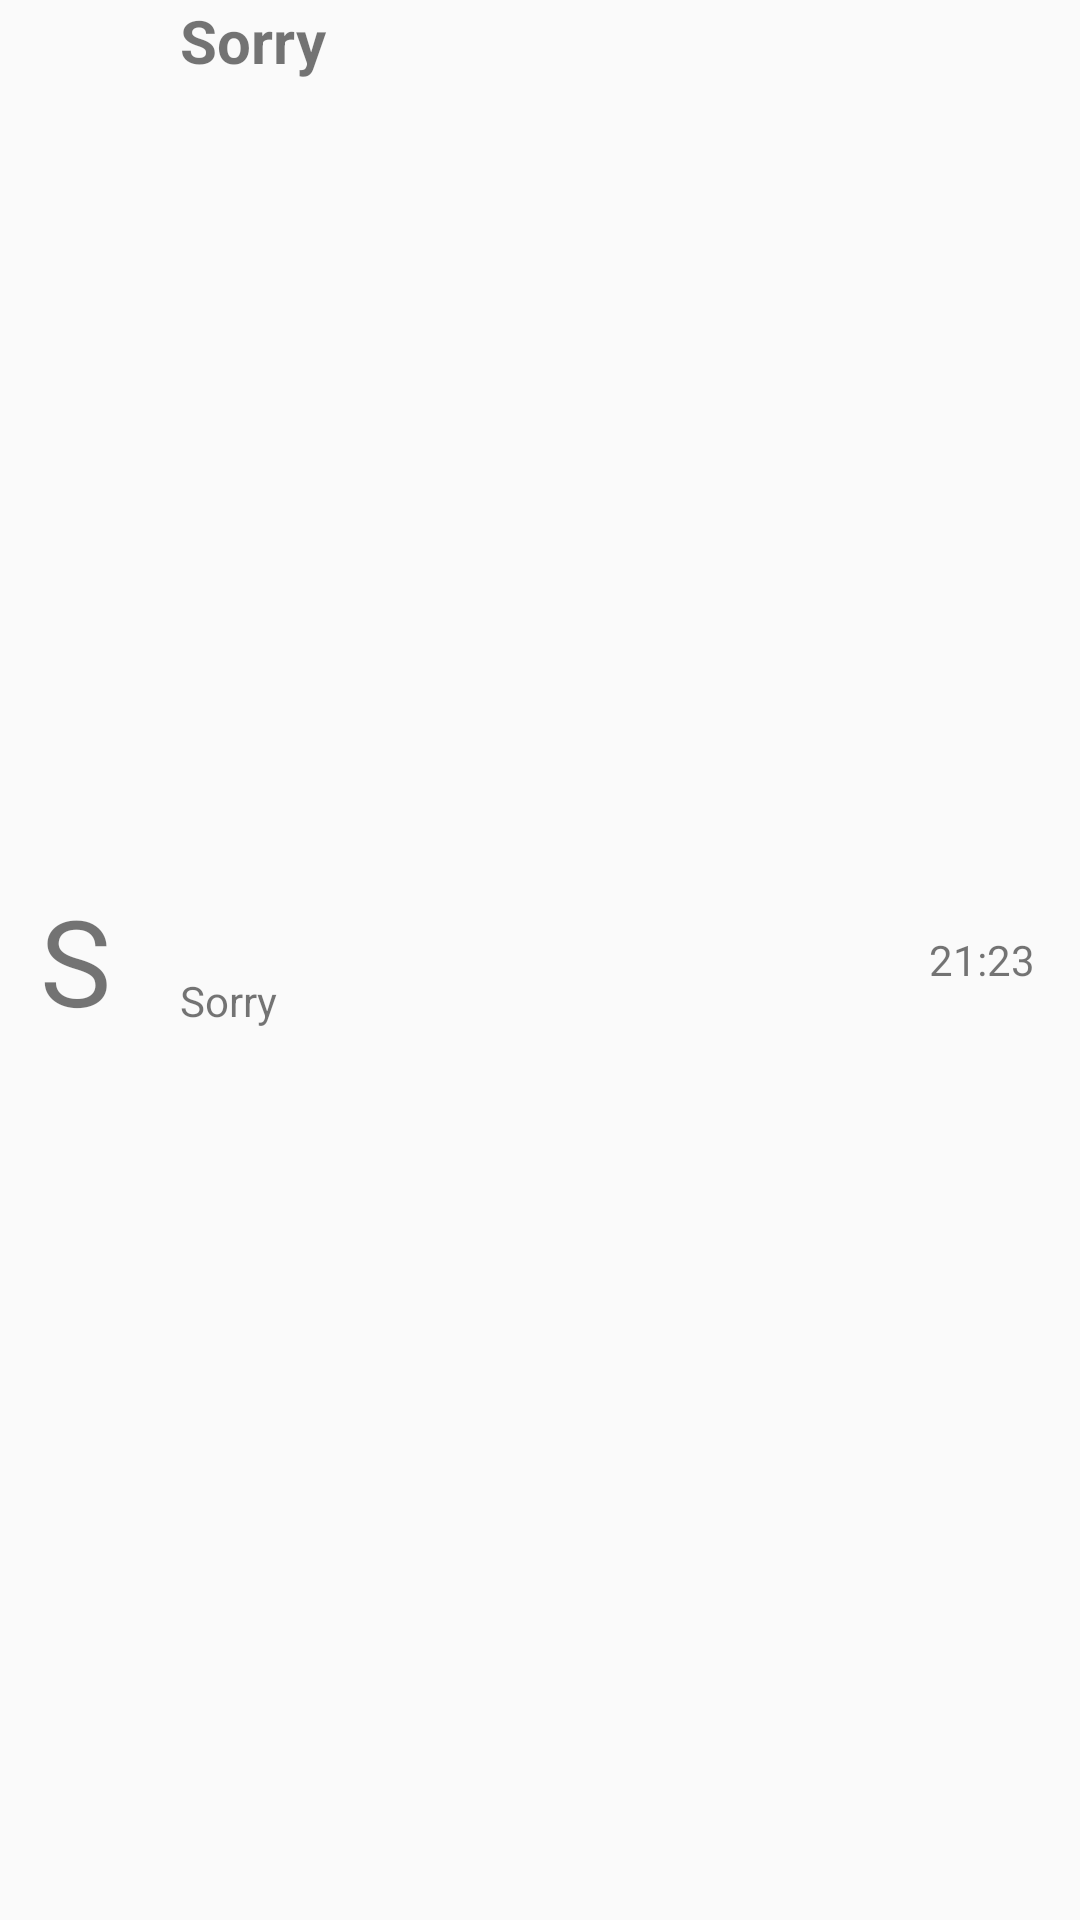

The Android layout XML behind this screen, and the referenced resources:
<!-- AndroidManifest.xml: application theme AppTheme -->
<!-- res/layout/single_line.xml -->
<?xml version="1.0" encoding="utf-8"?>
<LinearLayout xmlns:android="http://schemas.android.com/apk/res/android"
    xmlns:app="http://schemas.android.com/apk/res-auto"
    android:layout_height="60dp"
    android:layout_width="match_parent"
    android:orientation="horizontal"
    >

    <TextView
        android:id="@+id/circle"
        android:layout_width="50dp"
        android:layout_height="match_parent"
        android:gravity="center"
        android:text="S"
        android:textSize="40dp" />
    <LinearLayout
        android:layout_width="wrap_content"
        android:layout_height="match_parent"
        android:layout_weight="1"
        android:orientation="vertical">

        <TextView
            android:layout_width="match_parent"
            android:layout_height="wrap_content"
            android:layout_weight="1"
            android:paddingLeft="10dp"
            android:text="Sorry"
            android:textSize="20dp"
            android:id="@+id/title"
            android:textStyle="bold" />

        <TextView
            android:layout_width="match_parent"
            android:layout_height="wrap_content"
            android:layout_weight="1"
            android:id="@+id/body"
            android:paddingLeft="10dp"
            android:text="Sorry" />
    </LinearLayout>

    <TextView
        android:id="@+id/time"
        android:layout_width="60dp"
        android:layout_height="match_parent"
        android:gravity="center"
        android:paddingRight="5dp"
        android:text="21:23" />
</LinearLayout>
<!-- resources referenced by this layout -->
<resources>
  <style name="AppTheme" parent="Theme.AppCompat.Light.NoActionBar">
          
          <item name="colorPrimary">@color/colorPrimaryDark</item>
          <item name="colorPrimaryDark">@color/colorPrimaryDark</item>
          <item name="colorAccent">@color/colorAccent</item>
      </style>
  <color name="colorPrimaryDark">#128c7e</color>
  <color name="colorAccent">#000000</color>
</resources>
